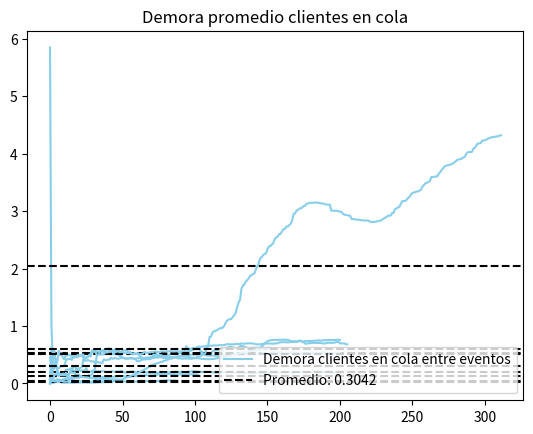

This figure's Python source:
import numpy as np
import matplotlib.pyplot as plt

class Simulacion():
   reloj = 0.0
   estado_servidor = 0 #0-disponible 1-ocupado
   proximo_evento = ""
   tiempo_servidor_acumulado = 0.0
   demora_acumulada_clientes_en_cola = 0.0
   area_clientes_en_cola_q = 0.0
   tiempo_ultimo_evento_reloj = 0.0
   cantidad_clientes_en_cola = 0
   completaron_demora_en_cola = 0
   tiempo_arribo = 7.0
   tiempo_servicio = 9.0
   eventos = []
   cola = []
   tasa_arribo_respecto_tasa_servicio = [tiempo_servicio*0.25, tiempo_servicio*0.5,tiempo_servicio*0.75]
   nombre_tasa_arribo_respecto_tasa_servicio = ['25%','50%','75%']

   #Listas para graficas
   lista_utilizacion_servidor = []
   lista_area_clientes_en_cola_q = []
   lista_demora_cola = []

   #Listas para promedios
   promedio_lista_utilizacion_servidor = []
   promedio_lista_area_clientes_en_cola_q = []
   promedio_lista_demora_cola = []

   promedio_numpy_lista_utilizacion_servidor = []
   promedio_numpy_lista_area_clientes_en_cola_q = []
   promedio_numpy_lista_demora_cola = []

   def initialization_routine(self):
       self.reloj = 0.0
       self.estado_servidor = 0 #0-disponible 1-ocupado
       self.proximo_evento = ""
       self.reloj = 0.0
       self.tiempo_servidor_acumulado = 0.0
       self.demora_acumulada_clientes_en_cola = 0.0
       self.area_clientes_en_cola_q = 0.0
       self.tiempo_ultimo_evento_reloj = 0.0
       self.cantidad_clientes_en_cola = 0
       self.completaron_demora_en_cola = 0
       self.eventos = []
       self.cola = []
       self.eventos.append(np.random.exponential(1/self.tiempo_arribo))
       self.eventos.append(99999999) #Para que el prox sea un arribo

       #Listas para graficas
       self.lista_utilizacion_servidor.clear()
       self.lista_area_clientes_en_cola_q.clear()
       self.lista_demora_cola.clear()
       #Promedios
       self.promedio_lista_utilizacion_servidor.clear()
       self.promedio_lista_area_clientes_en_cola_q.clear()
       self.promedio_lista_demora_cola.clear()

       self.promedio_numpy_lista_utilizacion_servidor = None
       self.promedio_numpy_lista_area_clientes_en_cola_q = None
       self.promedio_numpy_lista_demora_cola = None

   def timing(self):
       self.tiempo_ultimo_evento_reloj = self.reloj
       if self.eventos[0] <= self.eventos[1]:
           self.reloj = self.eventos[0]
           self.proximo_evento = "Arribo"
       else:
           self.reloj = self.eventos[1]
           self.proximo_evento = "Partida"

   def arrive(self):
       self.eventos[0] = self.reloj + np.random.exponential(1/self.tiempo_arribo)
       if self.estado_servidor == 0:
           self.estado_servidor = 1 #Lo cambio a ocupado
           self.eventos[1] = self.reloj + np.random.exponential(1/self.tiempo_servicio)
           self.tiempo_servidor_acumulado += (self.eventos[1] - self.reloj)
           self.lista_utilizacion_servidor.append(self.tiempo_servidor_acumulado/self.reloj)
           self.completaron_demora_en_cola += 1
       else:
           self.area_clientes_en_cola_q += self.cantidad_clientes_en_cola * (self.reloj - self.tiempo_ultimo_evento_reloj)
           self.lista_area_clientes_en_cola_q.append(self.area_clientes_en_cola_q/self.reloj)
           self.cantidad_clientes_en_cola += 1
           self.cola.append(self.reloj)

   def departure(self):
       if self.cantidad_clientes_en_cola > 0:
           self.eventos[1] = self.reloj + np.random.exponential(1/self.tiempo_servicio)
           self.demora_acumulada_clientes_en_cola += self.reloj - self.cola[0]
           self.completaron_demora_en_cola += 1
           self.lista_demora_cola.append(self.demora_acumulada_clientes_en_cola/self.completaron_demora_en_cola)
           self.tiempo_servidor_acumulado += self.eventos[1] - self.reloj
           self.lista_utilizacion_servidor.append(self.tiempo_servidor_acumulado/self.reloj)
           self.area_clientes_en_cola_q += (self.cantidad_clientes_en_cola * (self.reloj - self.tiempo_ultimo_evento_reloj))
           self.lista_area_clientes_en_cola_q.append(self.area_clientes_en_cola_q/self.reloj)
           self.cantidad_clientes_en_cola -= 1
           self.cola.pop(0)
       else:
           self.estado_servidor = 0
           self.eventos[1] = 99999999

   def reports(self):
       #self.reports()
       print("-"*60)
       print("Cantidad promedio de clientes en cola: ", np.mean(np.mean(self.promedio_numpy_lista_area_clientes_en_cola_q, axis=1), axis=0))
       print("-"*60)
       print("Utilizacion promedio del servidor: ", np.mean(np.mean(self.promedio_numpy_lista_utilizacion_servidor,axis=1), axis=0))
       print("-"*60)
       print("Demora promedio de cliente: ", np.mean(np.mean(self.promedio_numpy_lista_demora_cola,axis=1),axis=0))

       #VALORES TEORICOS ESPERADOS
       print("-"*60)
       teorico_promedio_clientes_cola = (self.tiempo_arribo**2)/(self.tiempo_servicio*(self.tiempo_servicio-self.tiempo_arribo))
       print("Valor teorico cantidad clientes en cola: ",round(teorico_promedio_clientes_cola,4))
       print("-"*60)
       teorico_utilizacion_servidor = self.tiempo_arribo/self.tiempo_servicio
       print("Valor teorico Utilizacion del servidor: ",round(teorico_utilizacion_servidor,4))
       print("-"*60)
       teorico_demora_prom_cliente = self.tiempo_arribo/(self.tiempo_servicio*(self.tiempo_servicio-self.tiempo_arribo))
       print("Valor teorico demora clientes en cola: ",round(teorico_demora_prom_cliente,4))

       """
       print("-"*60) 
       lq = (self.tiempo_arribo**2)/(self.tiempo_servicio*(self.tiempo_servicio-self.tiempo_arribo))
       ls = lq + (self.tiempo_arribo/self.tiempo_servicio)
       print("Promedio clientes en el sistema: ", round(ls,4))
       print("-"*60)
       wq = lq / Simulacion.tiempo_arribo
       ws = wq + (1/Simulacion.tiempo_servicio)
       #print("Tiempo promedio clientes en el sistema", round(ws,4))
       print("-"*60)
       p0 = 1 - (self.tiempo_arribo/self.tiempo_servicio)
       pn = ((self.tiempo_arribo/self.tiempo_servicio)**5)*p0
       print("Probabilidad de que haya 5 clientes en el sistema", round(pn,4))
       print("-"*60)
       """

   def main(self):
       cantidad_experimentos = 10
       cont_tasa = 0

       for tasa in self.tasa_arribo_respecto_tasa_servicio:
           self.initialization_routine()
           self.tiempo_arribo = tasa #Vario la tasa de arribos con respecto a la de servicios
           print('*'*60)
           print(' TASA: ',self.nombre_tasa_arribo_respecto_tasa_servicio[cont_tasa])
           print('*'*60)
           cont_tasa+=1

           for i in range(cantidad_experimentos):
               while self.completaron_demora_en_cola < 201:
                   self.timing()
                   if self.proximo_evento == "Arribo":
                       self.arrive()
                   else:
                       self.departure()
               self.promedio_lista_utilizacion_servidor.append(self.lista_utilizacion_servidor) #En algunas simulaciones el servidor arroja un resultado mayor al 100%
                                                                                                #No encontramos el erorr
               self.promedio_lista_area_clientes_en_cola_q.append(self.lista_area_clientes_en_cola_q)
               self.promedio_lista_demora_cola.append(self.lista_demora_cola)


           #Los convierto a numpy para hacer el promedio de las 10 corridas
           self.promedio_numpy_lista_utilizacion_servidor = np.array(self.promedio_lista_utilizacion_servidor)
           self.promedio_numpy_lista_area_clientes_en_cola_q = np.array(self.promedio_lista_area_clientes_en_cola_q)
           self.promedio_numpy_lista_demora_cola = np.array(self.promedio_lista_demora_cola)
           self.reports()
           #GRAFICAS
           self.grafico_clientes_en_cola_area_q()
           self.grafico_utilizacion_servidor()
           self.grafico_demora_clientes_en_cola()

   def grafico_utilizacion_servidor(self):
       plt.title('Utilización promedio del servidor')
       utilizacion_promedio_servidor = (np.mean(np.mean(self.promedio_numpy_lista_utilizacion_servidor, axis = 1), axis=0))
       plt.plot(np.mean(self.promedio_numpy_lista_utilizacion_servidor, axis=0),color='skyblue')
       plt.axhline(utilizacion_promedio_servidor, linestyle='dashed', color='black')
       legend1 = 'Utilización servidor entre eventos'
       legend2 = 'Promedio: '+ str(round(utilizacion_promedio_servidor,4))
       plt.legend((legend1,legend2), loc="lower right")
       plt.show()

   def grafico_clientes_en_cola_area_q(self):
       plt.title('Promedio clientes en cola')
       promedio_clientes_en_cola = np.mean(np.mean(self.promedio_numpy_lista_area_clientes_en_cola_q, axis=1), axis=0)
       plt.plot(np.mean(self.promedio_numpy_lista_area_clientes_en_cola_q, axis=0),color='skyblue')
       plt.axhline(promedio_clientes_en_cola, linestyle='dashed', color='black')
       legend1 = 'Clientes en cola entre eventos'
       legend2 = 'Promedio: '+ str(round(promedio_clientes_en_cola,4))
       plt.legend((legend1,legend2), loc="lower right")
       plt.show()

   def grafico_demora_clientes_en_cola(self):
       plt.title('Demora promedio clientes en cola')
       demora_promedio_cola = np.mean(np.mean(self.promedio_numpy_lista_demora_cola,axis=1),axis=0)
       plt.plot(np.mean(self.promedio_numpy_lista_demora_cola, axis=0),color='skyblue')
       plt.axhline(demora_promedio_cola, linestyle='dashed', color='black')
       legend1 = 'Demora clientes en cola entre eventos'
       legend2 = 'Promedio: '+ str(round(demora_promedio_cola,4))
       plt.legend((legend1,legend2), loc="lower right")
       plt.show()

sim = Simulacion()
sim.main()

